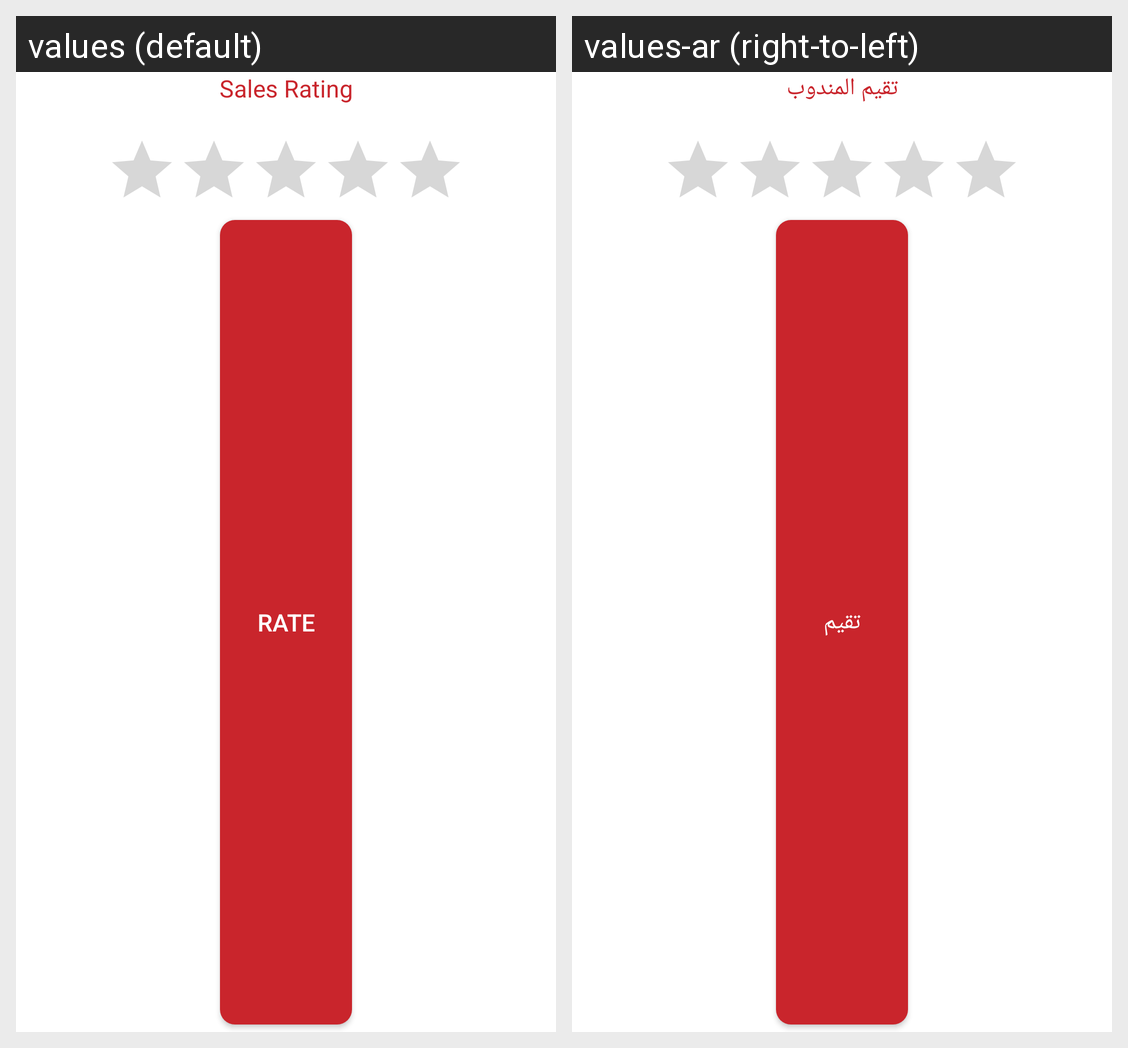

For this localized Android screen grid, give each drawn string resource with its value in every locale shown.
Android screen res/layout/rating_dialog.xml rendered under 2 locales, left to right: values (default), values-ar (right-to-left). Device: Nexus 5 (rendered at 1080×1920; each locale shown at half size, 540×960, under a caption strip naming it); theme AppTheme.
Strings drawn on this screen, with the default value and each locale's value (text and hints the layout hard-codes, and strings that could not be matched under every locale, appear in the picture but are not listed):

sales_rating
  values: Sales Rating
  values-ar: تقيم المندوب

rate
  values: rate
  values-ar: تقيم
